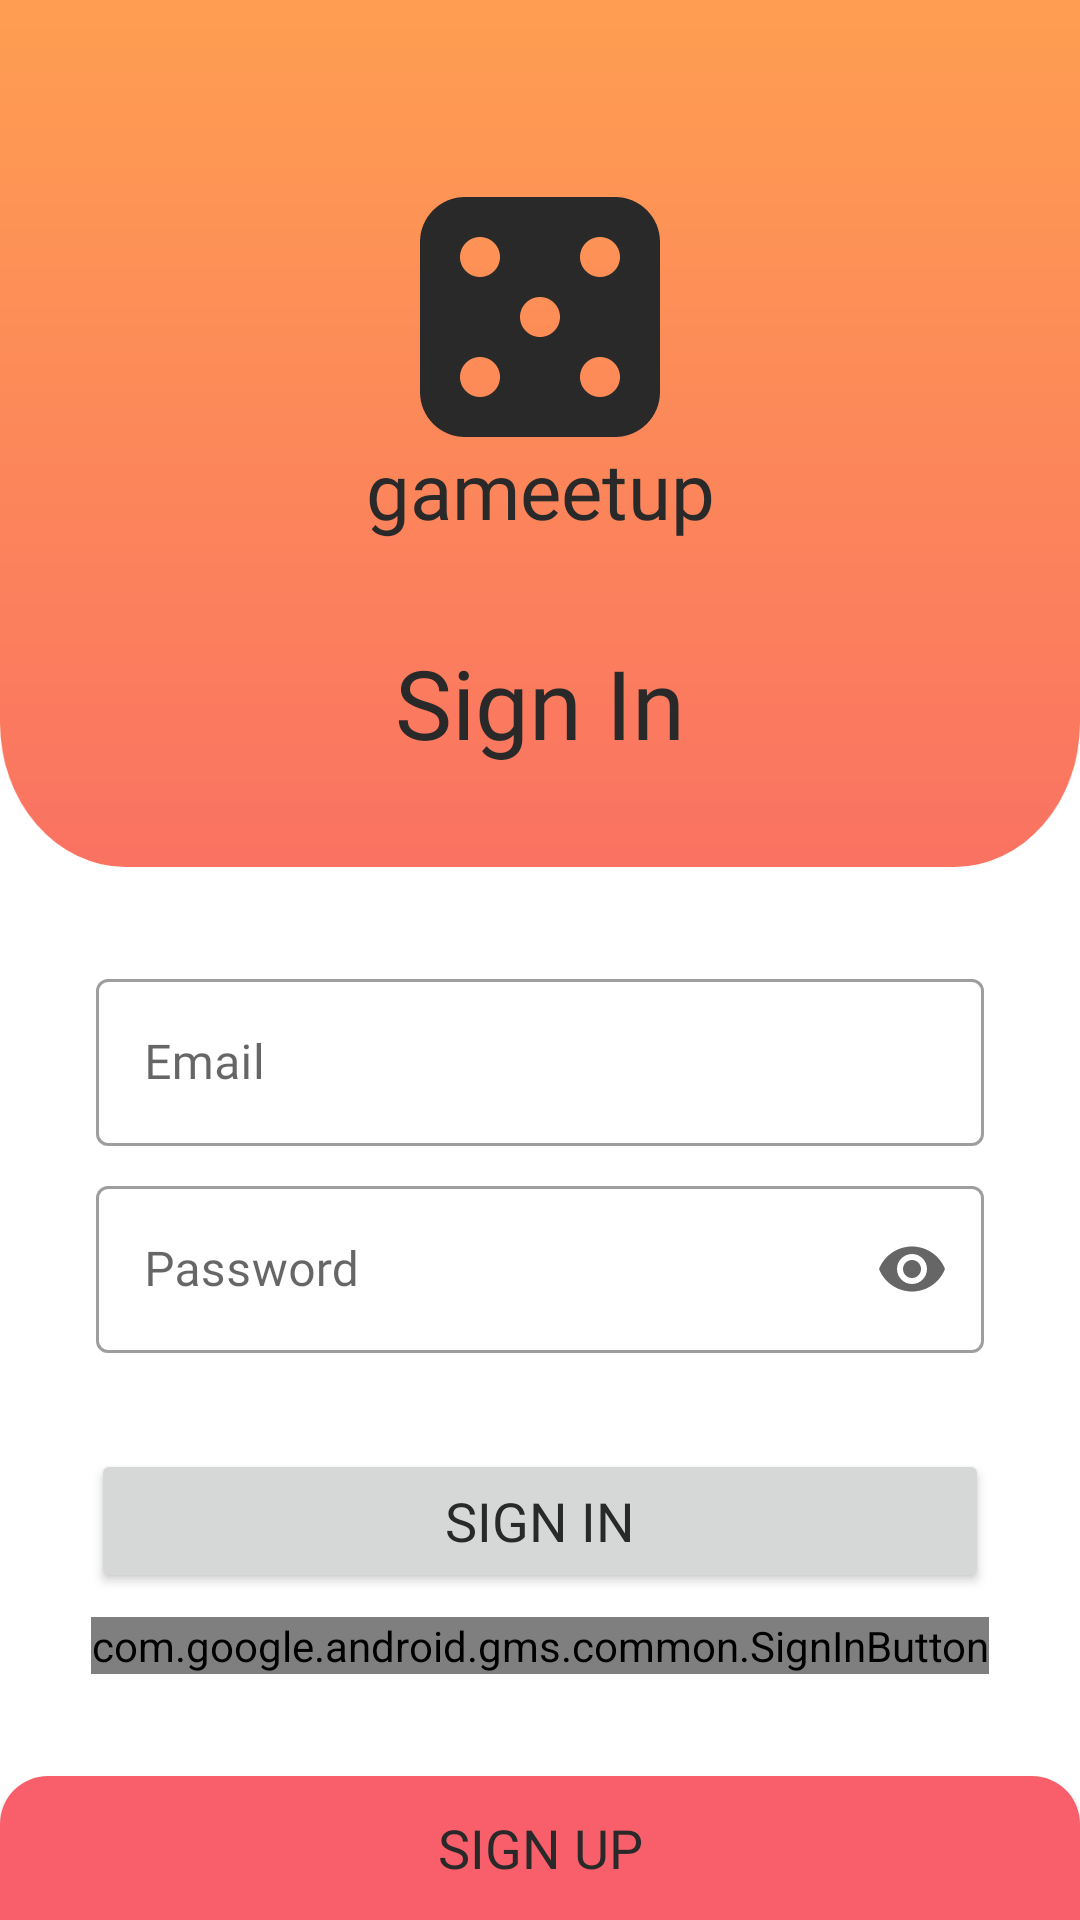

Here is an Android app screen rendered from its layout file. Give the layout XML and the strings, colors and styles it references.
<!-- AndroidManifest.xml: application theme Theme.GameetUp -->
<!-- res/layout/activity_sign_in.xml -->
<?xml version="1.0" encoding="utf-8"?>
<androidx.constraintlayout.widget.ConstraintLayout xmlns:android="http://schemas.android.com/apk/res/android"
    xmlns:app="http://schemas.android.com/apk/res-auto"
    xmlns:tools="http://schemas.android.com/tools"
    android:layout_width="match_parent"
    android:layout_height="match_parent"
    tools:context=".SignInActivity">

    <com.google.android.gms.common.SignInButton
        android:id="@+id/btnGoogleSignIn"
        android:layout_width="wrap_content"
        android:layout_height="wrap_content"
        app:layout_constraintBottom_toBottomOf="parent"
        app:layout_constraintEnd_toEndOf="parent"
        app:layout_constraintHorizontal_bias="0.5"
        app:layout_constraintStart_toStartOf="parent"
        app:layout_constraintTop_toBottomOf="@+id/btnEmailSignIn" />


    <ImageView
        android:id="@+id/iv_background_signin"
        android:layout_width="match_parent"
        android:layout_height="wrap_content"
        android:scaleType="fitXY"
        android:src="@drawable/background_signin"
        app:layout_constraintEnd_toEndOf="parent"
        app:layout_constraintHorizontal_bias="0.5"
        app:layout_constraintStart_toStartOf="parent"
        app:layout_constraintTop_toTopOf="parent" />

    <ImageView
        android:id="@+id/ivDiceLogo"
        android:layout_width="wrap_content"
        android:layout_height="wrap_content"
        android:layout_marginTop="32dp"
        android:src="@drawable/app_logo_dice"
        app:layout_constraintBottom_toTopOf="@+id/tv_gameetupLogo"
        app:layout_constraintEnd_toEndOf="parent"
        app:layout_constraintHorizontal_bias="0.5"
        app:layout_constraintStart_toStartOf="parent"
        app:layout_constraintTop_toTopOf="parent"
        app:layout_constraintVertical_chainStyle="packed" />


    <TextView
        android:id="@+id/tv_gameetupLogo"
        style="@style/darkTextRegular"
        android:layout_width="wrap_content"
        android:layout_height="wrap_content"
        android:text="@string/gameetup"
        android:textSize="26dp"
        app:layout_constraintBottom_toTopOf="@+id/tv_SignIn"
        app:layout_constraintEnd_toEndOf="parent"
        app:layout_constraintHorizontal_bias="0.5"
        app:layout_constraintStart_toStartOf="@+id/iv_background_signin"
        app:layout_constraintTop_toBottomOf="@+id/ivDiceLogo" />

    <TextView
        android:id="@+id/tv_SignIn"
        style="@style/darkTextRegular"
        android:layout_width="wrap_content"
        android:layout_height="wrap_content"
        android:layout_marginTop="32dp"
        android:text="@string/sign_in"
        android:textSize="32dp"
        app:layout_constraintBottom_toBottomOf="@+id/iv_background_signin"
        app:layout_constraintEnd_toEndOf="parent"
        app:layout_constraintHorizontal_bias="0.5"
        app:layout_constraintStart_toStartOf="parent"
        app:layout_constraintTop_toBottomOf="@+id/tv_gameetupLogo" />

    <include
        android:id="@+id/include_container_signup"
        layout="@layout/sign_in_container"
        android:layout_width="match_parent"
        android:layout_height="wrap_content"
        app:layout_constraintEnd_toEndOf="parent"
        app:layout_constraintStart_toStartOf="parent"
        app:layout_constraintTop_toBottomOf="@id/iv_background_signin" />

    <Button
        android:id="@+id/btnEmailSignIn"
        style="@style/darkTextRegular"
        android:layout_width="0dp"
        android:layout_height="wrap_content"
        android:layout_marginBottom="8dp"
        android:text="@string/sign_in"
        app:layout_constraintBottom_toTopOf="@+id/btnGoogleSignIn"
        app:layout_constraintEnd_toEndOf="@+id/btnGoogleSignIn"
        app:layout_constraintHorizontal_bias="0.5"
        app:layout_constraintStart_toStartOf="@+id/btnGoogleSignIn"
        app:layout_constraintTop_toBottomOf="@+id/include_container_signup"
        app:layout_constraintVertical_bias="0.0"
        app:layout_constraintVertical_chainStyle="packed" />

    <Button
        android:id="@+id/btnSignUp"
        style="@style/darkTextRegular"
        android:layout_width="0dp"
        android:layout_height="wrap_content"
        android:background="@drawable/btn_shape"
        android:text="@string/sign_up"
        app:layout_constraintBottom_toBottomOf="parent"
        app:layout_constraintEnd_toEndOf="parent"
        app:layout_constraintHorizontal_bias="0.5"
        app:layout_constraintStart_toStartOf="parent" />


</androidx.constraintlayout.widget.ConstraintLayout>
<!-- res/layout/sign_in_container.xml (included above) -->
<?xml version="1.0" encoding="utf-8"?>
<androidx.constraintlayout.widget.ConstraintLayout xmlns:android="http://schemas.android.com/apk/res/android"
    xmlns:app="http://schemas.android.com/apk/res-auto"
    android:layout_width="match_parent"
    android:layout_height="wrap_content">


    <com.google.android.material.textfield.TextInputLayout
        android:id="@+id/tilEmail"
        style="@style/Widget.MaterialComponents.TextInputLayout.OutlinedBox"
        android:layout_width="match_parent"
        android:layout_height="wrap_content"
        android:layout_marginStart="32dp"
        android:layout_marginTop="32dp"
        android:layout_marginEnd="32dp"
        android:hint="@string/email"
        app:helperTextTextColor="@color/colorPrimary"
        app:layout_constraintEnd_toEndOf="parent"
        app:layout_constraintStart_toStartOf="parent"
        app:layout_constraintTop_toTopOf="parent">

        <com.google.android.material.textfield.TextInputEditText
            android:layout_width="match_parent"
            android:layout_height="wrap_content"
            android:fontFamily="@font/montserrat"
            android:inputType="textEmailAddress" />
    </com.google.android.material.textfield.TextInputLayout>

    <com.google.android.material.textfield.TextInputLayout
        android:id="@+id/tilPassword"
        style="@style/Widget.MaterialComponents.TextInputLayout.OutlinedBox"
        android:layout_width="match_parent"
        android:layout_height="wrap_content"
        android:layout_marginStart="32dp"
        android:layout_marginTop="8dp"
        android:layout_marginEnd="32dp"
        android:layout_marginBottom="32dp"
        android:hint="@string/password"
        app:endIconMode="password_toggle"
        app:helperTextTextColor="@color/colorPrimary"
        app:layout_constraintBottom_toBottomOf="parent"
        app:layout_constraintEnd_toEndOf="parent"
        app:layout_constraintHorizontal_bias="0.0"
        app:layout_constraintStart_toStartOf="parent"
        app:layout_constraintTop_toBottomOf="@+id/tilEmail">

        <com.google.android.material.textfield.TextInputEditText
            android:layout_width="match_parent"
            android:layout_height="wrap_content"
            android:fontFamily="@font/montserrat"
            android:inputType="textPassword" />
    </com.google.android.material.textfield.TextInputLayout>

</androidx.constraintlayout.widget.ConstraintLayout>
<!-- resources referenced by this layout -->
<resources>
  <color name="colorPrimary">#F85F6A</color>
  <!-- drawable app_logo_dice: png bitmap (drawable-hdpi, 1794 bytes) -->
  <!-- drawable background_signin: png bitmap (drawable-hdpi, 8357 bytes) -->
  <!-- drawable btn_shape (drawable) -->
  <shape android:shape="rectangle" xmlns:android="http://schemas.android.com/apk/res/android">
      <corners android:radius="1dp"
          android:topLeftRadius="16dp"
          android:topRightRadius="16dp"
          android:bottomLeftRadius="0dp"
          android:bottomRightRadius="0dp"/>
      <solid android:color="@color/colorPrimary" />
  </shape>
  <string name="email">Email</string>
  <string name="gameetup">gameetup</string>
  <string name="password">Password</string>
  <string name="sign_in">Sign In</string>
  <string name="sign_up">Sign Up</string>
  <style name="darkTextRegular">
          <item name="android:fontFamily">@font/montserrat</item>
          <item name="android:textColor">#292929</item>
          <item name="android:textSize">18sp</item>
      </style>
  <style name="Theme.GameetUp" parent="Theme.MaterialComponents.DayNight.NoActionBar">
          
          <item name="colorPrimary">@color/colorPrimary</item>
          <item name="colorPrimaryVariant">@color/colorAccent</item>
          <item name="colorOnPrimary">@color/black</item>
          
          <item name="colorSecondary">@color/colorAccent</item>
          <item name="colorSecondaryVariant">@color/colorAccent</item>
          <item name="colorOnSecondary">@color/black</item>
          
          <item name="android:statusBarColor" tools:targetApi="l">?attr/colorPrimaryVariant</item>
          
          <item name="fontStyle">@style/TextRegular.yellow</item>
      </style>
  <color name="colorAccent">#FF9D52</color>
  <color name="black">#FF000000</color>
  <style name="TextRegular.yellow">
          <item name="android:fontFamily">@font/montserrat_medium</item>
          <item name="android:textColor">#FFC300</item>
          <item name="android:textSize">25sp</item>
      </style>
</resources>
